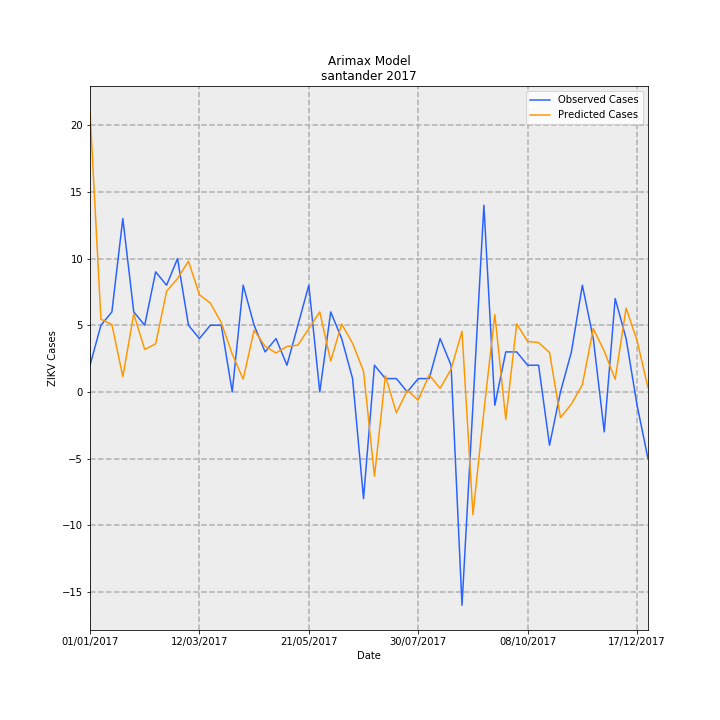

The table this chart was drawn from, first rows:
Date, predictions_incidence, observed_incidence, Predicted Cases, Observed Cases, error
01/01/2017, 1.022, 0.09704, 21.06, 2.0, -19.06
08/01/2017, 0.2645, 0.2426, 5.451, 5.0, -0.4507
15/01/2017, 0.2454, 0.2911, 5.058, 6.0, 0.9418
22/01/2017, 0.05529, 0.6307, 1.14, 13.0, 11.86
29/01/2017, 0.2838, 0.2911, 5.85, 6.0, 0.1502
05/02/2017, 0.1545, 0.2426, 3.184, 5.0, 1.816
12/02/2017, 0.1748, 0.4367, 3.603, 9.0, 5.397
19/02/2017, 0.366, 0.3881, 7.544, 8.0, 0.4563
26/02/2017, 0.4124, 0.4852, 8.5, 10.0, 1.5
05/03/2017, 0.4757, 0.2426, 9.805, 5.0, -4.805
12/03/2017, 0.3536, 0.1941, 7.288, 4.0, -3.288
19/03/2017, 0.3231, 0.2426, 6.66, 5.0, -1.66
26/03/2017, 0.2517, 0.2426, 5.188, 5.0, -0.1884
02/04/2017, 0.1377, 0.0, 2.839, 0.0, -2.839
09/04/2017, 0.04633, 0.3881, 0.955, 8.0, 7.045
16/04/2017, 0.2248, 0.2426, 4.633, 5.0, 0.3673
23/04/2017, 0.166, 0.1456, 3.422, 3.0, -0.4224
30/04/2017, 0.1417, 0.1941, 2.921, 4.0, 1.079
07/05/2017, 0.1654, 0.09704, 3.41, 2.0, -1.41
14/05/2017, 0.17, 0.2426, 3.503, 5.0, 1.497
21/05/2017, 0.2305, 0.3881, 4.752, 8.0, 3.248
28/05/2017, 0.2911, 0.0, 6, 0.0, -6
04/06/2017, 0.1124, 0.2911, 2.317, 6.0, 3.683
11/06/2017, 0.2471, 0.1941, 5.093, 4.0, -1.093
18/06/2017, 0.1767, 0.04852, 3.642, 1.0, -2.642
25/06/2017, 0.0752, -0.3881, 1.55, -8.0, -9.55
02/07/2017, -0.3065, 0.09704, -6.317, 2.0, 8.317
09/07/2017, 0.05874, 0.04852, 1.211, 1.0, -0.2108
16/07/2017, -0.076, 0.04852, -1.566, 1.0, 2.566
23/07/2017, 0.005835, 0.0, 0.1203, 0.0, -0.1203
30/07/2017, -0.03023, 0.04852, -0.6231, 1.0, 1.623
06/08/2017, 0.06221, 0.04852, 1.282, 1.0, -0.2822
13/08/2017, 0.01301, 0.1941, 0.2682, 4.0, 3.732
20/08/2017, 0.08246, 0.09704, 1.699, 2.0, 0.3005
27/08/2017, 0.2207, -0.7763, 4.55, -16.0, -20.55
03/09/2017, -0.4466, -0.04852, -9.206, -1.0, 8.206
10/09/2017, -0.07085, 0.6793, -1.46, 14, 15.46
17/09/2017, 0.2819, -0.04852, 5.81, -1.0, -6.81
24/09/2017, -0.1003, 0.1456, -2.067, 3.0, 5.067
01/10/2017, 0.2479, 0.1456, 5.109, 3.0, -2.109
08/10/2017, 0.1835, 0.09704, 3.782, 2.0, -1.782
15/10/2017, 0.1795, 0.09704, 3.701, 2.0, -1.701
22/10/2017, 0.1435, -0.1941, 2.958, -4.0, -6.958
29/10/2017, -0.09346, 0.0, -1.926, 0.0, 1.926
05/11/2017, -0.04406, 0.1456, -0.908, 3.0, 3.908
12/11/2017, 0.0262, 0.3881, 0.54, 8.0, 7.46
19/11/2017, 0.23, 0.1941, 4.74, 4.0, -0.7405
26/11/2017, 0.1484, -0.1456, 3.06, -3.0, -6.06
03/12/2017, 0.046, 0.3396, 0.948, 7, 6.052
10/12/2017, 0.305, 0.1941, 6.286, 4.0, -2.286
17/12/2017, 0.1866, -0.04852, 3.846, -1.0, -4.846
24/12/2017, 0.01525, -0.2426, 0.3144, -5.0, -5.314
